Run: headless pygame with SDL's dummy video driver; simulated clock (each Clock.tick advances the game by its frame time, no real sleeping); random seed 0; keys injected as events and as key.get_pressed() state; mouse plan: one left click at the window centre at the start of phase 2, then a move to the lower-right quarter at the start of phase 3.
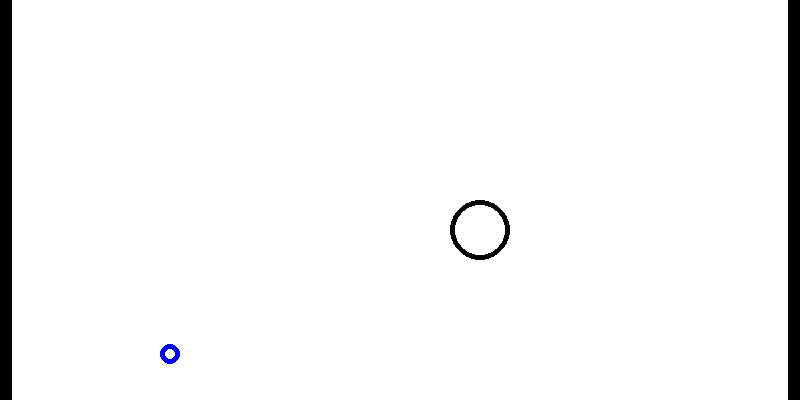
Frame 1 of 4 · flips 1–60 · no input
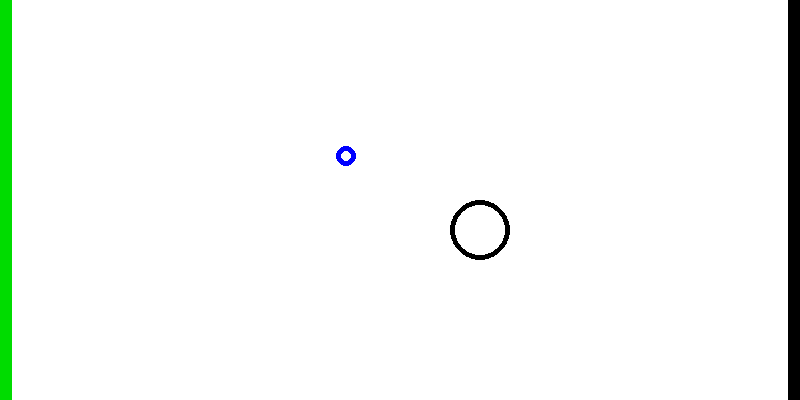
Frame 2 of 4 · flips 61–180 · clicked the window centre · tapped SPACE, RETURN · held RIGHT (→), D
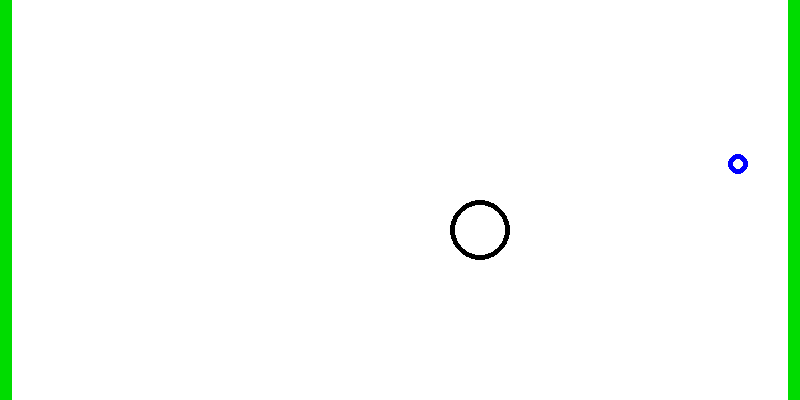
Frame 3 of 4 · flips 181–300 · moved the mouse to the lower-right quarter · held DOWN (↓), S
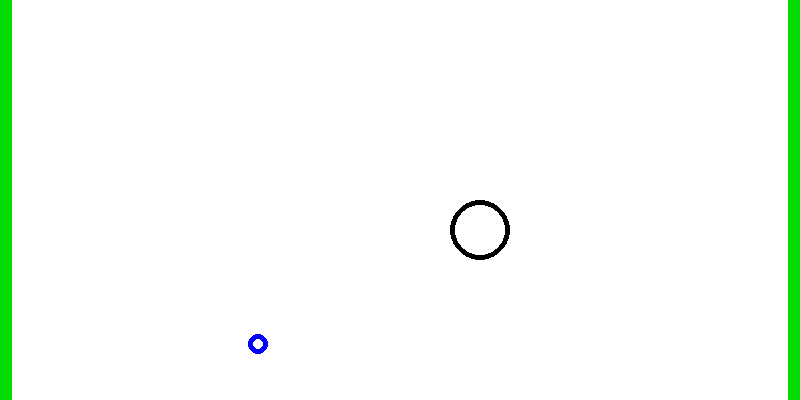
Frame 4 of 4 · flips 301–420 · held LEFT (←), A, UP (↑), W

The pygame program that drew these frames:

import pygame
import random
import math


#colors defined
BLACK = (0, 0, 0)
WHITE = (255, 255, 255)
GREEN = (0, 220, 0)
RED = (220, 0, 0)
BLUE = (0, 0, 255)
YELLOW = (235, 235, 35)

class Block(pygame.sprite.Sprite):
    """
    This class represents the blocks at either end of the game
    It derives from the "Sprite" class in Pygame
    """
    def __init__(self, color, width, height):
        """ Constructor. Pass in the color of the block,
        and its x and y position. """
        # Call the parent class (Sprite) constructor
        #used to be listed as, but is incorrect: super(pygame.sprite.Sprite, self).__init__()
        pygame.sprite.Sprite.__init__(self)
 
        # Create an image of the block, fill it with color and create variable for color.
        self.image = pygame.Surface([width, height])
        self.image.fill(color)
        self.color = color
 
        # Fetch the rectangle object that has the dimensions of the image
        # image.
        self.rect = self.image.get_rect()

    def update(self):
        """ as it is hit, it will turn from black to green to yellow to red, once red and is hit the game ends"""
        if self.color == BLACK:
            self.image.fill(GREEN)
            self.color = GREEN
        elif self.color == GREEN:
            self.image.fill(YELLOW)
            self.color = YELLOW
        elif self.color == YELLOW:
            self.image.fill(RED)
            self.color = RED
        elif self.color == RED:
            print("GAME OVER")


class Ball(pygame.sprite.Sprite):
    """
    This class is for the balls that fall across the screen.
    It extends the Sprite class in pygame
    """

    def __init__(self, diameter, speed):
        """ 
        initialize balls
        """
        pygame.sprite.Sprite.__init__(self)
        self.image = pygame.Surface([diameter, diameter])
        self.image.fill(WHITE)
        pygame.draw.circle(self.image, (BLACK), (diameter/2, diameter/2), diameter/2, 5)
        self.rect = self.image.get_rect()
        self.dx = speed

    def reset_pos(self):
        """ Reset position to the right edge of the screen of the screen"""
        self.rect.y = random.randrange(330/65)*65
        self.rect.x = 800

    def update(self, speed):
        """ called each frame to update balls """
        self.dx = speed
        self.rect.x -= self.dx
        #self.rect.y = self.rect.y + random.randrange(-2, 3)
        if self.rect.y < 10:
            self.rect.y = self.rect.y + 2
        if self.rect.y > 390:
            self.rect.y = self.rect.y - 2
        if self.rect.x < -80:
            self.reset_pos()

class Player(pygame.sprite.Sprite):
    """This class is the player/character that shows up on the screen
    and is controlled by the user. """
    def __init__(self, diameter, speed):
        pygame.sprite.Sprite.__init__(self)


        self.image = pygame.Surface([diameter, diameter])
        self.image.fill(WHITE)
        self.on = False


        pygame.draw.circle(self.image, (BLUE), (diameter/2, diameter/2), diameter/2, 5)
        self.rect = self.image.get_rect()
        self.rect.x = 400
        self.rect.y = 200
        self.xdir = -.707
        self.ydir = .707
        self.ii=0


        self.theta = 0
        self.rotdir = 1
        self.thetad = self.theta+self.rotdir*3.14159/2
        

        self.dx = speed*3*self.xdir
        self.dy = speed*3*self.ydir

    def click(self, click):
        ii = 0
    def update(self, speed, zball=None, cluck=False):

        """ISSUES IN THIS SECTION
        cannot get the orbit to work correctly"""
        if cluck == True:
            ii = self.ii
            if ii ==0:
                self.theta = math.atan2((self.rect.center[1]-zball.rect.center[1]),(self.rect.center[0]-zball.rect.center[0]))
                ii +=1
            else:
                self.theta = speed + 0.1
            print(self.theta)
            self.rotdir = -1
            self.thetad = self.theta+self.rotdir*3.14159/2
            self.xdir = speed*1*math.cos(self.thetad)
            self.ydir = speed*1*math.sin(self.thetad)
            self.rect.x = zball.rect.center[0]+30*math.cos(self.theta+.1)
            self.rect.y = zball.rect.center[1]+30*math.sin(self.theta+.1)
            self.theta = self.theta+(self.rotdir*.09)

        
        #self.rect.x = zball.rect.center[0]+30*math.cos(self.theta+.15*self.rotdir)
        #self.rect.y = zball.rect.center[1]+30*math.sin(self.theta+.15*self.rotdir)



        elif cluck == False:
            if self.rect.x >= 770:
                self.xdir = self.xdir*(-1)
            elif self.rect.x <= 10:
                self.xdir = self.xdir*(-1)
            if self.rect.y >= 390:
                self.ydir = self.ydir*(-1)
            elif self.rect.y <= 5:
                self.ydir = self.ydir*(-1)
                self.rect.y = 6

            self.dx = speed*3*self.xdir
            self.dy = speed*3*self.ydir

            self.rect.x = self.rect.x+self.dx
            self.rect.y = self.rect.y+self.dy


#initialize Pygame
pygame.init()

#set screen size
screen_width = 800
screen_height = 400
screen = pygame.display.set_mode([screen_width, screen_height])

time = 0
score = 0
speed = 2

# This is a list of 'sprites.' Each block in the program is
# added to this list. The list is managed by a class called 'Group.'
ball_list = pygame.sprite.Group()
block_list = pygame.sprite.Group()
 
# This is a list of every sprite. All blocks and the player block as well.
all_sprites_list = pygame.sprite.Group()
end1 = Block(BLACK, 12, 400)
end1.rect.x = 0
end1.rect.y = 0
block_list.add(end1)
end2 = Block(BLACK, 12, 400)
end2.rect.x = 788
end2.rect.y = 0
block_list.add(end2)
 #creating all the balls, randomly distributed
for i in range(1):
    # This represents a blall
    ball = Ball(60, 0)
 
    # Set a random location for the block
    ball.rect.x = 450
    ball.rect.y = 200
 
    # Add the ball to the list of objects
    ball_list.add(ball)
    all_sprites_list.add(ball)


# Create a blue ball for the player
player = Player(20, speed)
playerGroup = pygame.sprite.Group()
#making player group, so that we can simply call
#playerGroup.draw(screen) otherwise if we add player to
#the ball sprite group, it will draw underneath the balls
playerGroup.add(player)
all_sprites_list.add(player)
 
# possibly use these later, still trying to work out orbit
done = False
onball = None
colball = False
off = False
ii = 0
 
# Used to manage how fast the screen updates
clock = pygame.time.Clock()

# -------- Main Program Loop -----------
while not done:
    for event in pygame.event.get():
        if event.type == pygame.QUIT:
            done = True
        elif event.type == pygame.MOUSEBUTTONUP:
            onball = None
            colball = False
            off = True
            click = True
            player.click(click)
            #player.update(speed, onball, colball)
 
    # Clear the screen
    screen.fill(WHITE)
    
    #periodically increase the speed to make the game more difficult
    time += 1
    if time % 500 == 0:
        speed +=.25
        

    

    #check to see if player collides with any balls
    for ball in ball_list:
        #if there is a collision start orbiting the ball by
        #calling player.orbit method


        if math.sqrt((player.rect.center[0]-ball.rect.center[0])**2+(player.rect.center[1]-ball.rect.center[1])**2) <=40:#pygame.sprite.collide_rect(player, ball):
            onball = ball
            colball = True
        
    for block in block_list:
        if pygame.sprite.collide_rect(player, block):
            block.update()
    # Calls update() method on every ball in the list
    ball_list.update(0)
    player.update(speed, onball, colball)
        #if no collision keep updating like normal
        # else:
        #   onball = None
        #   colball = False
        #   player.update(speed, onball, colball) 

    score = time
    print(score)

    ball_list.draw(screen)
    block_list.draw(screen)
    playerGroup.draw(screen)
    

    clock.tick(24)

    pygame.display.flip()

pygame.quit()
